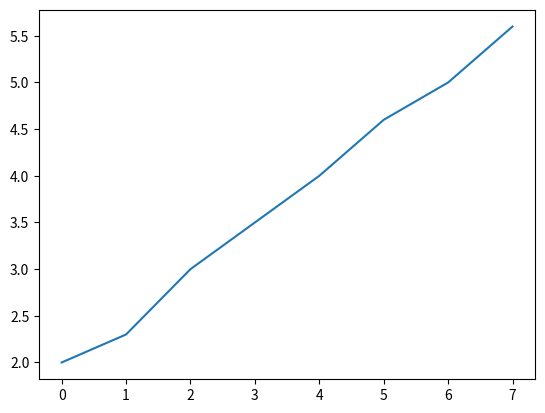

Recreate this plot in Python.
import matplotlib.pyplot as plt
data = [2, 2.3, 3, 3.5, 4, 4.6, 5, 5.6]
plt.plot(data)
plt.show()